The GitHub repository braveJu/LBP contains a labelled image folder "Splited" with 53 categories: Kyberge_blanket1, Kyberge_blanket2, Kyberge_canvas1, Kyberge_ceiling1, Kyberge_ceiling2, Kyberge_cushion1, Kyberge_floor1, Kyberge_floor2, Kyberge_grass1, Kyberge_lentils1, Kyberge_linseeds1, Kyberge_oatmeal1, Kyberge_pearlsugar1, Kyberge_rice1, Kyberge_rice2, Kyberge_rug1, Kyberge_sand1, Kyberge_scarf1, Kyberge_scarf2, Kyberge_screen1, Kyberge_seat1, Kyberge_seat2, Kyberge_sesameseeds1, Kyberge_stone1, Kyberge_stone2, Kyberge_stone3, Kyberge_stoneslab1, Kyberge_wall1, UIUC01_bark1, UIUC02_bark2, UIUC03_bark3, UIUC04_wood1, UIUC05_wood2, UIUC06_wood3, UIUC07_water, UIUC08_granite, UIUC09_marble, UIUC10_floor1, UIUC11_floor2, UIUC12_pebbles, UIUC13_wall, UIUC14_brick1, UIUC15_brick2, UIUC16_glass1, UIUC17_glass2, UIUC18_carpet1, UIUC19_carpet2, UIUC20_upholstery, UIUC21_wallpaper, UIUC22_fur, UIUC23_knit, UIUC24_corduroy, UIUC25_plaid. Examples follow, each with its label.

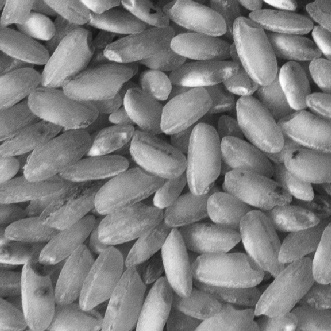
Label: Kyberge_rice2

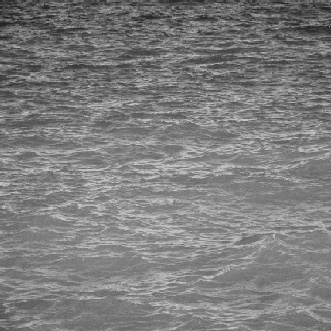
Label: UIUC07_water

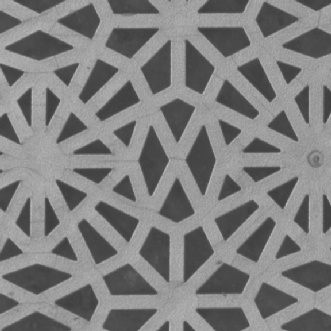
Label: Kyberge_floor1

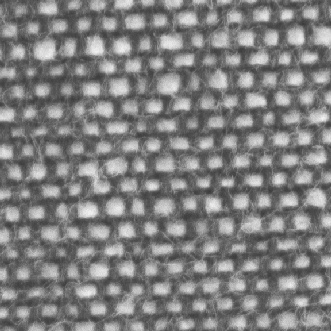
Label: Kyberge_cushion1

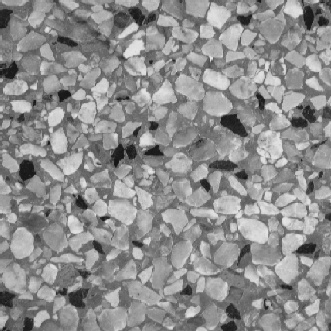
Label: UIUC11_floor2

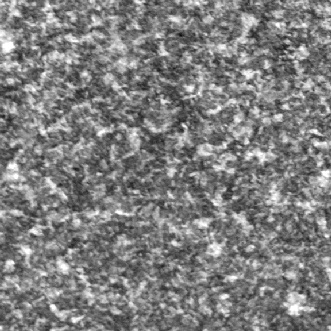
Label: Kyberge_stone3
